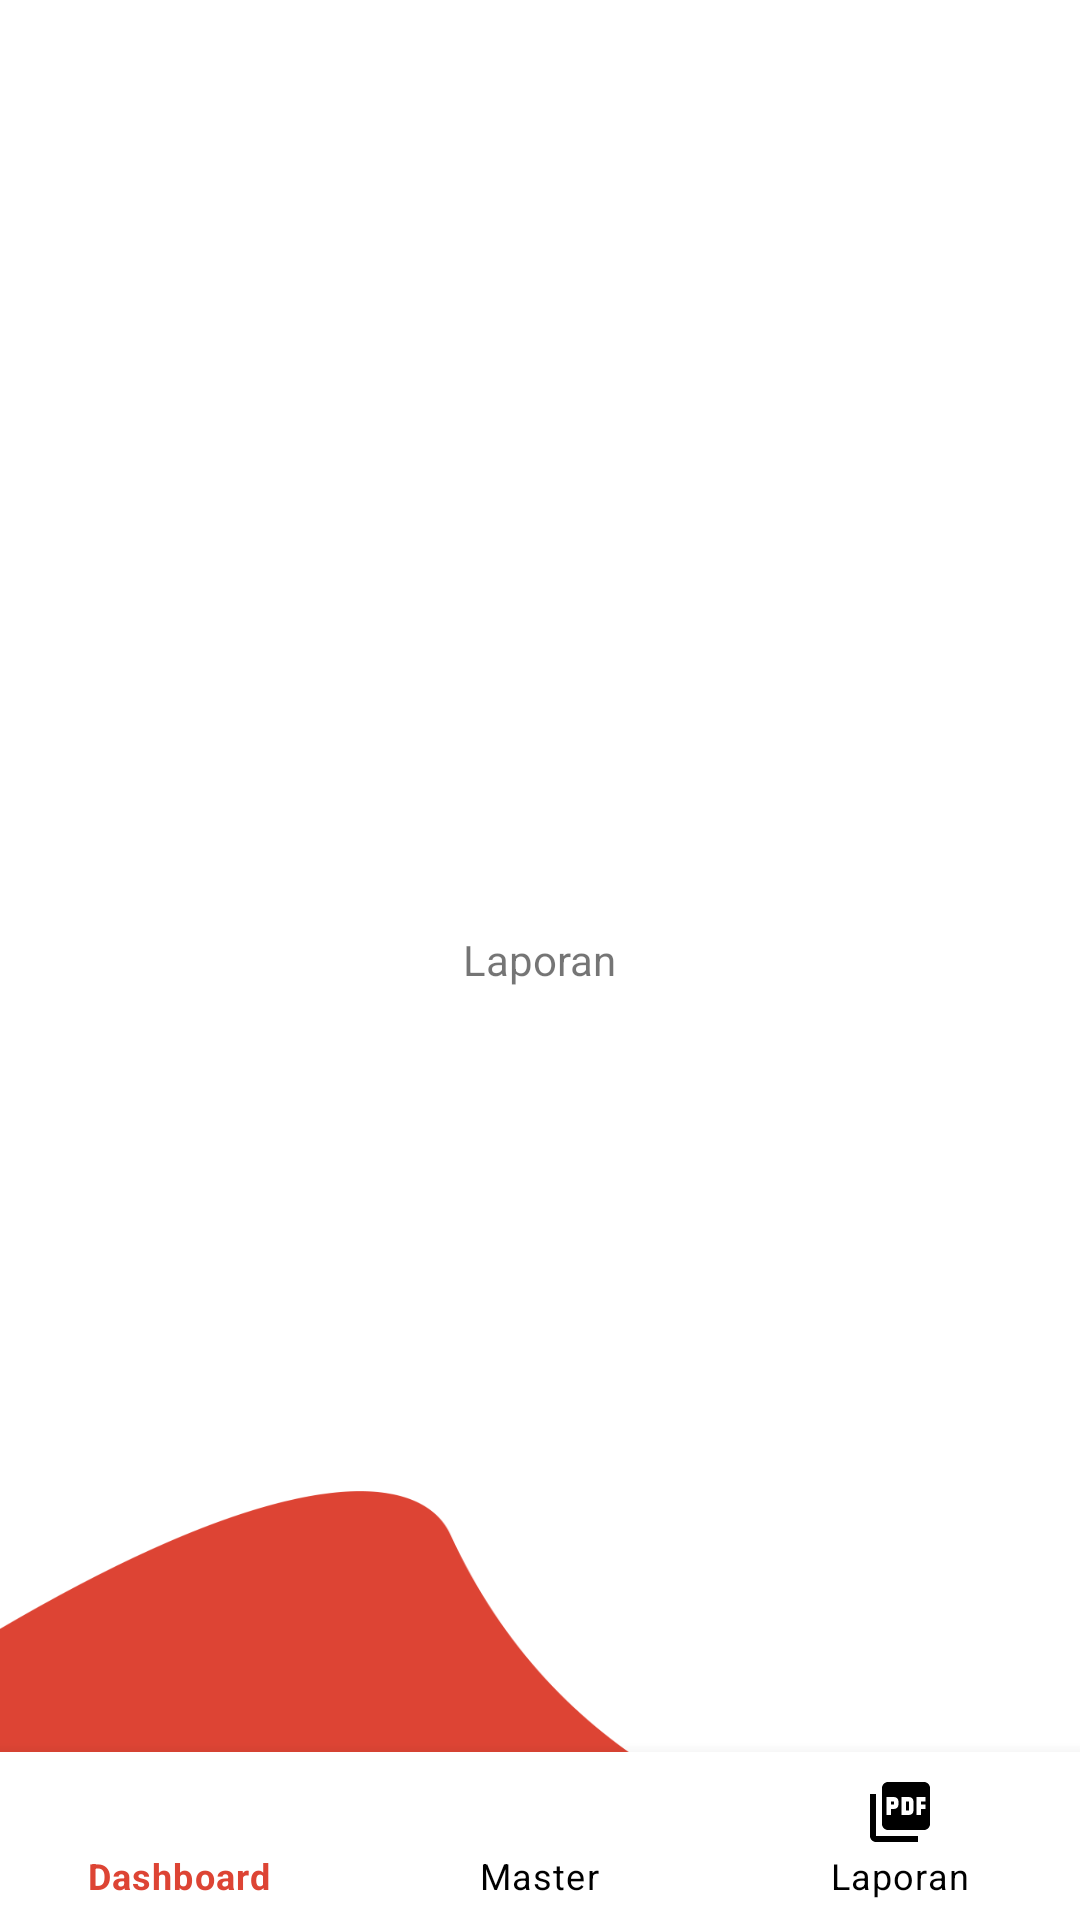

Reconstruct the res/layout file that produces this screen, plus the resources it refers to.
<!-- AndroidManifest.xml: application theme Theme.MHRD -->
<!-- res/layout/activity_admin_laporan.xml -->
<?xml version="1.0" encoding="utf-8"?>
<RelativeLayout xmlns:android="http://schemas.android.com/apk/res/android"
    xmlns:app="http://schemas.android.com/apk/res-auto"
    xmlns:tools="http://schemas.android.com/tools"
    android:layout_width="match_parent"
    android:layout_height="match_parent"
    tools:context=".Views.Admin.Laporan.AdminLaporanActivity"
    android:background="@drawable/background2">


    <LinearLayout
        android:layout_width="match_parent"
        android:layout_height="200dp"
        android:orientation="vertical"
        android:background="@android:color/white"
        android:layout_alignParentTop="true"/>

    <TextView
        android:layout_width="wrap_content"
        android:layout_height="wrap_content"
        android:text="Laporan"
        android:layout_centerInParent="true"/>


    <com.google.android.material.bottomnavigation.BottomNavigationView
        android:layout_width="match_parent"
        android:layout_height="wrap_content"
        android:id="@+id/buttom_navigation"
        app:itemBackground="@android:color/white"
        app:itemTextColor="@drawable/selector"
        app:itemIconTint="@drawable/selector"
        app:menu="@menu/adm_navigation"
        android:layout_alignParentBottom="true"/>

</RelativeLayout>
<!-- resources referenced by this layout -->
<resources>
  <!-- drawable background2: png bitmap (drawable, 31334 bytes) -->
  <!-- drawable selector (drawable-v24) -->
  <?xml version="1.0" encoding="utf-8"?>
  <selector xmlns:android="http://schemas.android.com/apk/res/android">
  
      <item
          android:state_selected="true"
          android:color="@color/teal_200"/>
  
      <item
          android:state_selected="false"
          android:color="@android:color/black"/>
  
  </selector>
  <style name="Theme.MHRD" parent="Theme.MaterialComponents.DayNight.NoActionBar">
          
          <item name="colorPrimary">@color/purple_500</item>
          <item name="colorPrimaryVariant">@color/purple_700</item>
          <item name="colorOnPrimary">@color/white</item>
          
          <item name="colorSecondary">@color/dark</item>
          <item name="colorSecondaryVariant">@color/dark</item>
          <item name="colorOnSecondary">@color/black</item>
          
          <item name="android:statusBarColor" tools:targetApi="l">?attr/colorPrimaryVariant</item>
          
  
      </style>
  <color name="teal_200">#dd4434</color>
  <color name="purple_500">#dd4434</color>
  <color name="purple_700">#C13A2C</color>
  <color name="white">#FFFFFFFF</color>
  <color name="dark">#FFAAAAAA</color>
  <color name="black">#FF000000</color>
</resources>
